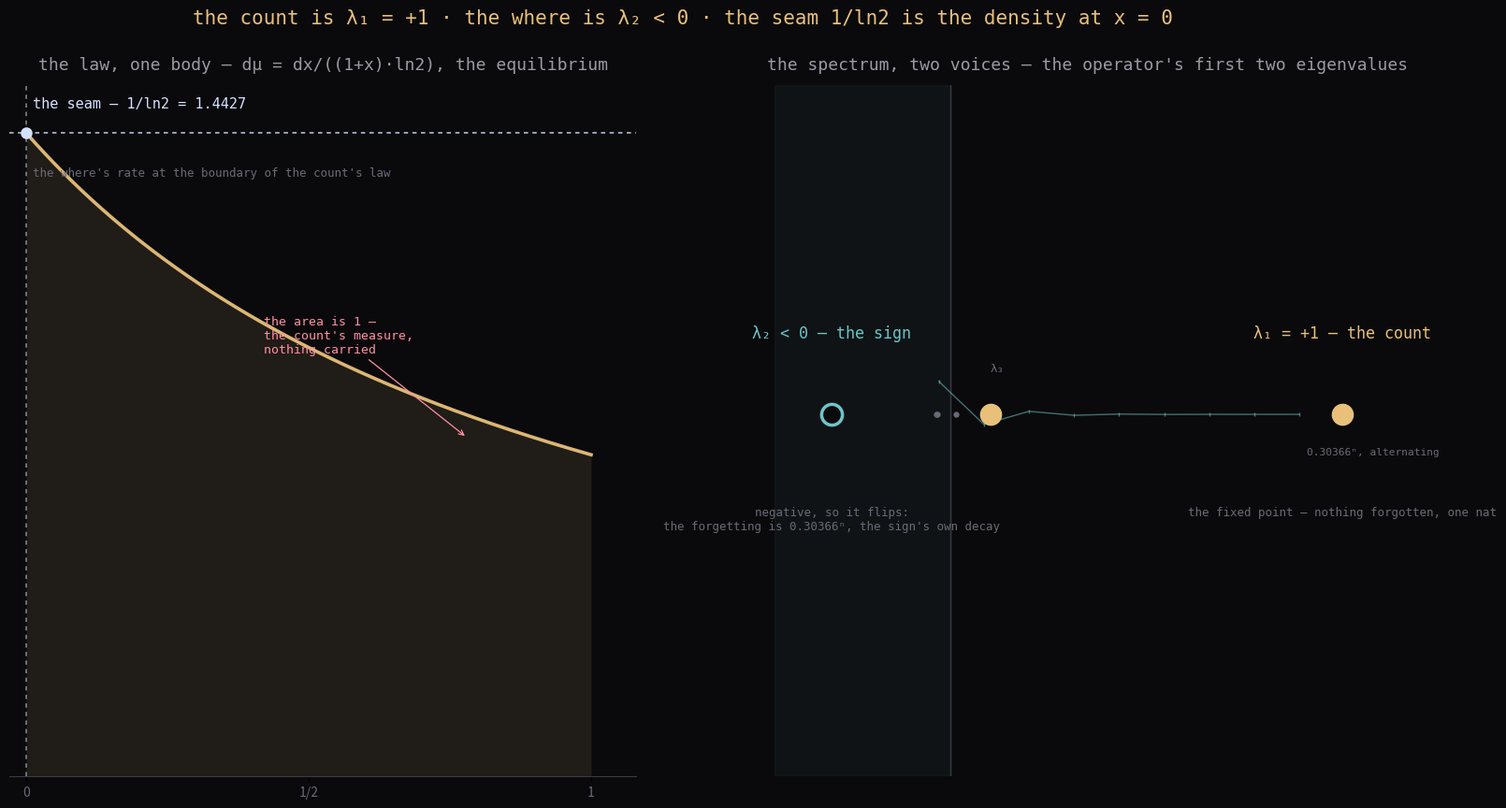

This figure's Python source: (Note: this script raises an exception after producing the figure.)
#!/usr/bin/env python3
"""operator-voices cover: the count/where register read as one operator.

The salon's one-law synthesis: one forgetting law (Exp(1)), the count reads
the mean (one nat), the where the half-life (ln2, one bit), seam 1/ln2.

The dream room behind it: the Gauss-Kuzmin-Wirsing operator of the CF map.
Two panels:

  left  — the law, one body: the equilibrium density dmu = dx/((1+x) ln2).
         Its value at x=0 is exactly 1/ln2 — the seam constant, the where's
         rate sitting at the boundary of the count's own measure. The density
         integrates to 1 — the count's normalization.

  right — the spectrum, two voices: lambda_1 = +1 (the count — the fixed
         point, nothing forgotten, the trivial character's value) and
         lambda_2 = -0.30366 < 0 (the where — negative, so it flips: the
         forgetting is the sign's own decay, |lambda_2|^n = 0.30366^n).
         The register's two voices are the operator's first two eigenvalues.
"""
import numpy as np
import math
import matplotlib
matplotlib.use("Agg")
import matplotlib.pyplot as plt
import matplotlib.gridspec as gridspec
import os

wl = math.log(2.0)
BG = "#0a0a0c"
INK = "#e8c07a"      # amber   — the law / the count
WHERE = "#6ec4c9"    # teal    — the where / the sign
SEAM = "#d6e0ff"     # pale    — the seam
FAINT = "#6a6a78"

fig = plt.figure(figsize=(19.2, 9.6), dpi=100)
fig.patch.set_facecolor(BG)
gs = gridspec.GridSpec(1, 2, width_ratios=[1, 1], wspace=0.22)

# ---------------------------------------------------------------- panel A
ax = fig.add_subplot(gs[0])
ax.set_facecolor(BG)

x = np.linspace(0.0, 1.0, 700)
dens = 1.0 / (np.log(2.0) * (1.0 + x))
ax.plot(x, dens, color=INK, lw=2.6, alpha=0.95, zorder=3)
ax.fill_between(x, 0, dens, color=INK, alpha=0.10, lw=0, zorder=2)

seam_h = 1.0 / wl
ax.plot(0, seam_h, "o", color=SEAM, ms=8, zorder=5)
ax.axhline(seam_h, color=SEAM, lw=1.1, ls=(0, (3, 3)), alpha=0.9, zorder=1)
ax.axvline(0, color=SEAM, lw=1.1, ls=(0, (3, 3)), alpha=0.6, zorder=1)
ax.text(0.012, seam_h + 0.05, f"the seam — 1/ln2 = {seam_h:.4f}",
        color=SEAM, fontsize=11, ha="left", va="bottom", family="monospace")
ax.text(0.012, seam_h - 0.075, "the where's rate at the boundary of the count's law",
        color=FAINT, fontsize=9, ha="left", va="top", family="monospace")

ax.annotate("the area is 1 —\nthe count's measure,\nnothing carried",
            xy=(0.78, 0.76), xytext=(0.42, 0.95),
            color="#ff8fa3", fontsize=9.5, family="monospace",
            arrowprops=dict(arrowstyle="->", color="#ff8fa3", lw=0.9))

ax.set_xlim(-0.03, 1.08)
ax.set_ylim(0, 1.55)
ax.set_xticks([0, 0.5, 1.0])
ax.set_xticklabels(["0", "1/2", "1"], color="#6a6a78", fontsize=10)
ax.set_yticks([])
for s in ["top", "right", "left"]:
    ax.spines[s].set_visible(False)
ax.spines["bottom"].set_color("#3a3a44")
ax.set_title("the law, one body — dμ = dx/((1+x)·ln2), the equilibrium",
             color="#9a9aa8", fontsize=13, family="monospace", pad=12)

# ---------------------------------------------------------------- panel B
axb = fig.add_subplot(gs[1])
axb.set_facecolor(BG)

# negative half shaded — the sign's side
axb.axvspan(-0.45, 0, color=WHERE, alpha=0.05, zorder=1)

evs = [1.0, -0.303663, 0.1008845, -0.03554, -0.03417, 0.0128]
labels = ["λ₁ = +1", "λ₂ ≈ −0.30366", "λ₃ ≈ +0.1009", "", "", ""]
maj = [True, True, True, False, False, False]
for ev, lab, big in zip(evs, labels, maj):
    if big:
        c = INK if ev > 0 else WHERE
        if ev > 0:
            axb.plot(ev, 0, "o", color=c, ms=16, zorder=5, mfc=c, mec=c)
        else:
            axb.plot(ev, 0, "o", color=BG, ms=16, zorder=5, mfc=BG, mec=c,
                     mew=2.5)
    else:
        axb.plot(ev, 0, ".", color=FAINT, ms=7, zorder=4)

axb.text(1.0, 0.11, "λ₁ = +1 — the count", color=INK, fontsize=12,
         ha="center", va="bottom", family="monospace")
axb.text(1.0, -0.14, "the fixed point — nothing forgotten, one nat",
         color=FAINT, fontsize=9, ha="center", va="top", family="monospace")

axb.text(-0.303663, 0.11, "λ₂ < 0 — the sign", color=WHERE, fontsize=12,
         ha="center", va="bottom", family="monospace")
axb.text(-0.303663, -0.14, "negative, so it flips:\nthe forgetting is 0.30366ⁿ, the sign's own decay",
         color=FAINT, fontsize=9, ha="center", va="top", family="monospace")

axb.text(0.1008845, 0.06, "λ₃", color=FAINT, fontsize=9,
         ha="left", va="bottom", family="monospace")

# the sign's decay: |lambda_2|^n with alternating sign, as a small ghost rail
n = np.arange(0, 9)
amp = 0.05 * np.abs(evs[1]) ** n * (-1) ** n
axb.plot(-0.03 + 0.115 * n, amp, color=WHERE, lw=1.0, alpha=0.55, zorder=2)
axb.plot(-0.03 + 0.115 * n, amp, "|", color=WHERE, ms=3, alpha=0.55, zorder=2)
axb.text(-0.03 + 0.115 * 8 + 0.02, -0.05, "0.30366ⁿ, alternating",
         color=FAINT, fontsize=8, ha="left", va="top", family="monospace")

axb.axvline(0, color="#3a3a44", lw=1.0, zorder=1)
axb.set_xlim(-0.45, 1.15)
axb.set_ylim(-0.55, 0.5)
axb.set_yticks([])
axb.set_xticks([])
for s in ["top", "right", "left", "bottom"]:
    axb.spines[s].set_visible(False)
axb.set_title("the spectrum, two voices — the operator's first two eigenvalues",
              color="#9a9aa8", fontsize=13, family="monospace", pad=12)

fig.suptitle("the count is λ₁ = +1 · the where is λ₂ < 0 · the seam 1/ln2 is the density at x = 0",
             color=INK, fontsize=15, family="monospace", y=0.965)

out = os.path.join(os.path.dirname(__file__), "..", "assets", "operator-voices.png")
plt.savefig(out, facecolor=fig.get_facecolor(), bbox_inches="tight", pad_inches=0.3)
print(f"wrote {out}")
